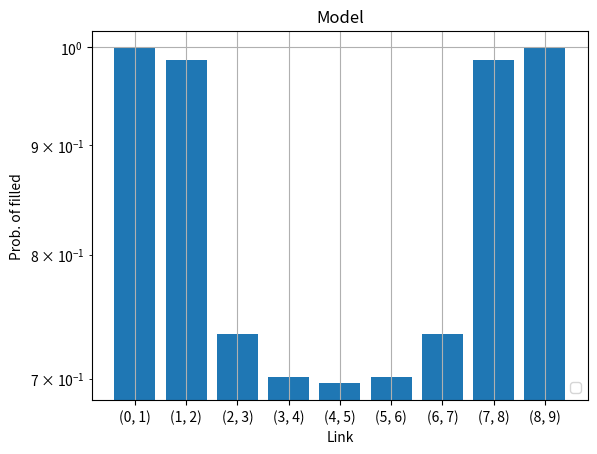
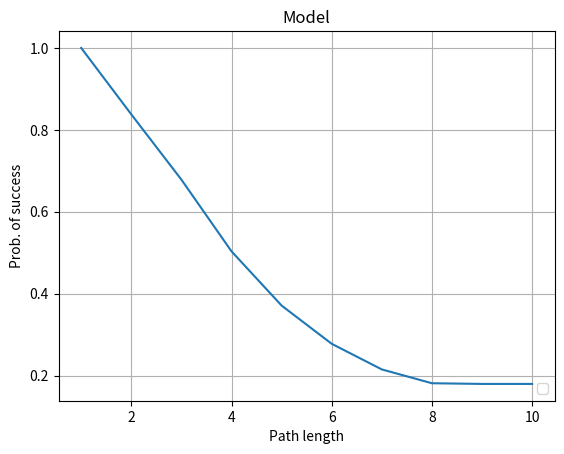

The matplotlib source for these figures, in order:
#!/usr/bin/env python3
# -*- coding: utf-8 -*-
"""
Created on Mon Jul  3 16:12:52 2023

@author: andreamarin
"""

import numpy as np
import math
import networkx as nx
from numpy import linalg as LA

from collections import defaultdict

import matplotlib.pyplot as plt
from matplotlib import rc
import random

nodes = 10

#rhos = np.array([1.0]*(nodes-1))


# this assumes 
gammas = [1.0]*(nodes-1)


def create_graph(nodes):
    lambdas = {}
    #g = nx.connected_watts_strogatz_graph(nodes, 2 , 0.1) # just a random graph
    g = nx.path_graph(nodes) # a path graph
    for _,_,d in g.edges(data=True):
        #d['gamma'] = random.random()
        d['gamma'] = 1
    print(g)
    for n in g:
        for m in g:
            if n == m:
                continue
            #lambdas[(n,m)] = random.random()
            lambdas[(n,m)] = 4/(math.pow(nodes,2)-nodes)
    return g, lambdas

g, lambdas = create_graph(nodes)
rhos = dict.fromkeys(g.edges(), 0.1)
print(lambdas)
print(gammas)
# pij is the fraction of traffic that goes from node i to not j. All nodes
# are chosen with equal probaiblity.
# since each node can chose among (n-1) possible destination with equal
# probability, then the total traffic lambda is divided by n(n-1) for each
# route
 
# pij = np.ones((nodes,nodes))*1/(math.pow(nodes,2)-nodes)
# for i in range(0, nodes):
#     pij[i][i] = 0.0


# ltot = 4.0

# # lambij is the rate at which a communication from node i to node j takes place  
# lambij = ltot * pij

# what is psi??

def psi_old(i, rhos, lamb):
    t = 0.0
    for k in range(0, i+1): # for each source node
        for j in range(i+1, nodes): # to each destination node
            fact  = 1.0
            for f in range(k,i):
                fact = fact * rhos[f]
            t = t + lamb[k][j]*fact
                
    for k in range(i+1, nodes): # same thing, on the other direction
        for j in range(0, i+1):
            fact  = 1.0
            for f in range(i+1,k):
                fact = fact * rhos[f]
            t = t + lamb[k][j]*fact
    return t
    
def psi(s, d, rhos, lambdas, g):
    """ returns the key demand of link (s,d), given a previous iteration on
    rho, and the graph g from which we obtain gammas """
    t = 0.0 
    for start in g.nodes():
        for stop in g.nodes():
            if start == stop:
                continue
            path = nx.shortest_path(g, start, stop)
            edges = [(path[i],path[i+1]) for i in range(len(path)-1)]
            if (s,d) not in edges and (d,s) not in edges:
                continue
            fact  = 1.0
            for edge in edges:
                if edge == (s,d) or edge == (d,s):
                    break
                fact = fact * rhos[tuple(sorted(edge))] # edges are duplicated, but we want 
                                                 # to deduplicate. So b->a is mapped to a->b 
            t = t + lambdas[(start,stop)]*fact 
    return t

#g=create_graph(nodes)

#oldrho = np.array([0]*(len(g.edges())))
oldrhos = dict.fromkeys(rhos.keys(), 0)



#relaxation coefficient
alpha = 0.1

# this is approximating rho, so eq. 2?
while (LA.norm([oldrhos[k]-rhos[k] for k in rhos],2)>0.000001):
    print(LA.norm([oldrhos[k]-rhos[k] for k in rhos],2))
    oldrhos = rhos.copy()
    for s,d in g.edges():
        # see the comment on sorted edges in psi()
        rhos[tuple(sorted([s,d]))]  = alpha * min(1.0, g.edges[s,d]['gamma']/psi(s, d, oldrhos, lambdas, g)) + (1-alpha)*oldrhos[(s,d)]
    #for i in range(0,nodes-1):
    #    rhos[i] = alpha * min(1.0, gammas[i]/psi(i, oldrho, lambij)) + (1-alpha)*oldrho[i]


fix, ax = plt.subplots()
ax.bar([str(x) for x in rhos.keys()], rhos.values())
ax.set_xlabel("Link")
ax.set_ylabel("Prob. of filled") # prob that link i is non empty?
plt.yscale('log')
ax.set_title("Model")
ax.grid()
ax.legend(loc = 'lower right')

r = []
all_paths = dict(nx.all_pairs_shortest_path(g))
prob_dict = defaultdict(list)
for source in all_paths:
    for dest in all_paths[source]:
        path = all_paths[source][dest]
        lpath = len(path)
        if lpath == 10:
            print(path)
        edges = [(path[i],path[i+1]) for i in range(lpath-1)]
        prob = 1
        for edge in edges:
            prob = prob*rhos[tuple(sorted(edge))]
        prob_dict[lpath].append(prob) 

fix, ax = plt.subplots()
max_len = max(prob_dict.keys())
lens = sorted(prob_dict.keys())
ax.plot(lens,[np.average(prob_dict[k]) for k in lens])
ax.set_xlabel("Path length")
ax.set_ylabel("Prob. of success")
ax.set_title("Model")
ax.grid()
ax.legend(loc = 'lower right')      
plt.show()
